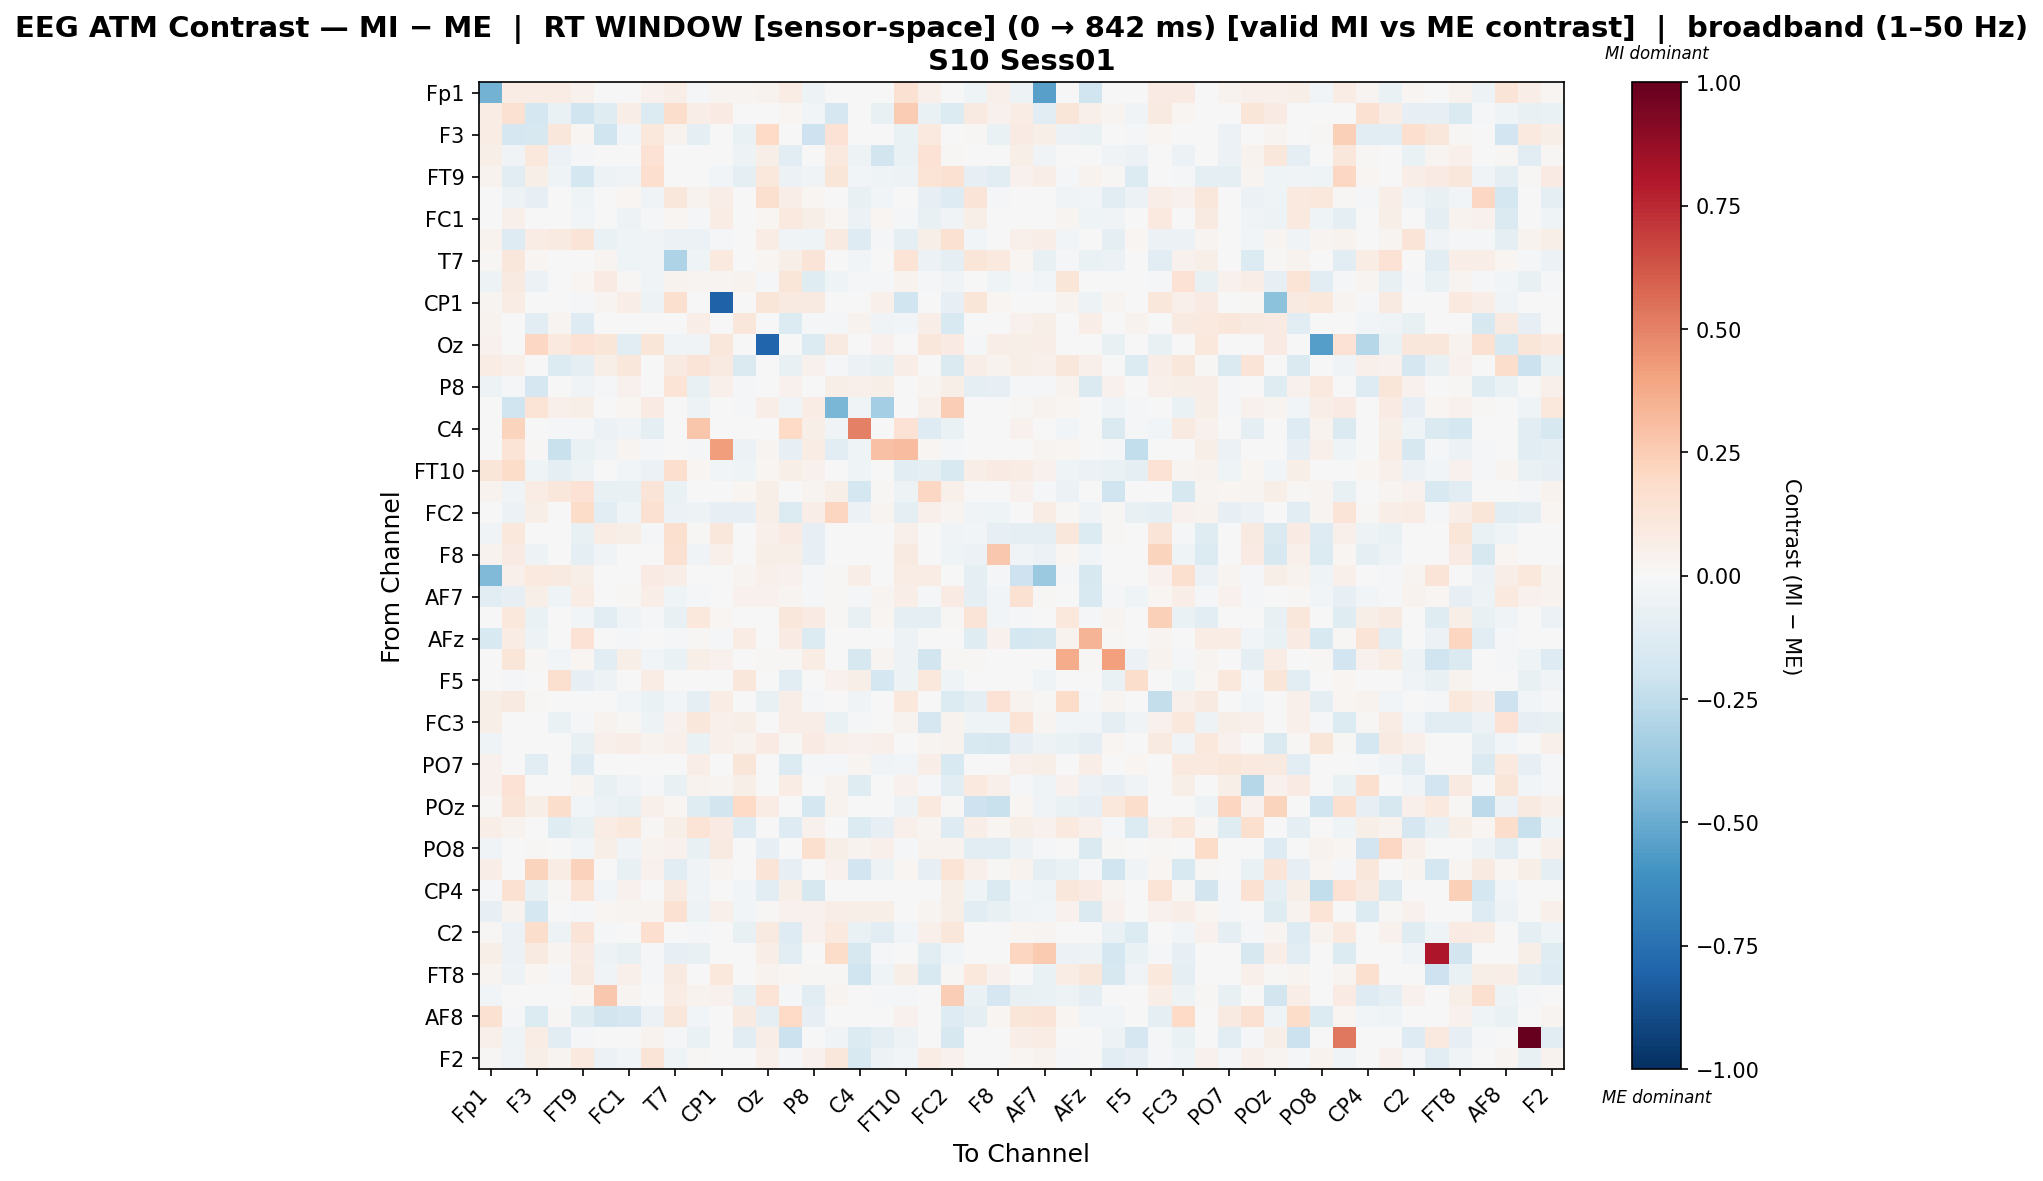

Values plotted in this chart, from the file beside it:
, Fp1, Fz, F3, F7, FT9, FC5, FC1, C3, T7, TP9, CP1, O1, Oz, O2, P8, TP10, C4, T8, FT10, FC6, FC2, F4, F8
Fp1, -0.4737, 0.07628, 0.07714, 0.07071, 0.04114, 0.0, 0.0, 0.04371, 0.06778, -0.0208, 0.02914, 0.02583, 0.03428, 0.07038, -0.05195, 0.004714, 0.0, 0.0, 0.1486, 0.054, 0.0, -0.04159, 0.05177
Fz, 0.07194, 0.1503, -0.1731, -0.06857, -0.2021, -0.1201, 0.06274, -0.1336, 0.1769, 0.06969, 0.08313, 0.0, 0.0, 0.02142, -0.0278, -0.1687, -0.0007485, -0.07781, 0.2518, -0.07028, -0.1371, 0.08992, 0.04388
F3, 0.07461, -0.167, -0.1613, 0.1164, 0.0184, -0.199, -0.02463, 0.1076, 0.03246, -0.09182, -0.002345, -0.06559, 0.1962, 0.0, -0.208, 0.1437, -0.001481, -0.001535, -0.06958, 0.09702, 0.001853, 0.007827, -0.06895
F7, 0.05682, -0.03453, 0.1052, -0.05916, -0.009961, 0.0, 0.0, 0.1464, 0.0, 0.005792, 0.0, -0.05072, 0.05821, -0.1054, 0.0, 0.09949, -0.04909, -0.1826, -0.06939, 0.1453, 0.0148, 0.0, 0.0
FT9, 0.03388, -0.1126, 0.05663, -0.04134, -0.1756, -0.04916, -0.03372, 0.165, 0.0, 0.003638, -0.02529, -0.08966, 0.1039, -0.05885, -0.03418, 0.1203, -0.02716, -0.04084, -0.05127, 0.1356, 0.153, -0.08416, -0.1022
FC5, 0.0, -0.05339, -0.08558, 0.0, -0.04441, -0.004268, 0.02203, -0.03561, 0.1129, 0.03285, 0.06743, 0.0, 0.1609, 0.06602, 0.02342, 0.002063, -0.07709, -0.03116, 0.001576, -0.08347, -0.1326, 0.1258, -0.01795
FC1, 0.0, 0.05277, -0.005957, 0.0, -0.02446, -0.00484, -0.05037, -0.02118, 0.01932, -0.01248, 0.07747, 0.0, 0.01636, 0.1012, 0.05922, 0.01792, -0.05649, 0.02191, -0.01777, -0.0778, -0.03503, 0.05597, -0.0009073
C3, 0.03374, -0.1252, 0.07277, 0.08607, 0.1327, -0.06481, -0.04575, -0.03664, -0.06035, -0.05765, -0.02228, 0.001132, 0.07566, -0.03697, -0.04127, 0.08639, -0.1298, -0.02103, -0.08833, 0.06127, 0.1504, -0.03038, 0.0
T7, 0.0156, 0.1125, 0.02161, 0.0, 0.0, 0.02507, -0.0397, -0.03202, -0.3072, -0.04442, 0.09521, 0.0, 0.02128, 0.06211, 0.1255, 0.0, -0.02903, 0.0, 0.1338, -0.06061, -0.09899, 0.1186, 0.09459
TP9, -0.04926, 0.08708, -0.05762, -0.0003691, 0.01958, 0.07972, 0.008885, -0.03375, 0.03891, 0.02889, 0.02815, 0.03603, -0.01939, 0.1217, -0.1177, -0.04164, -0.01854, -0.007934, 0.0324, -0.0126, -0.03424, 0.00731, -0.04617
CP1, 0.02579, 0.07522, 0.006232, 0.0, -0.02326, 0.02385, 0.07019, -0.05052, 0.1619, -0.001973, -0.8075, 0.0, 0.1228, 0.08775, 0.09282, 0.0, 0.003224, 0.05406, -0.2029, 0.0, -0.08074, 0.1227, 0.01925
O1, 0.03385, 0.0, -0.1171, 0.02858, -0.1274, 0.0, 0.0, 0.0009168, 0.0, 0.06686, 0.0, 0.1135, 0.0, -0.1383, -0.02099, -0.01527, 0.03264, -0.03265, -0.02799, 0.06616, -0.1526, 0.0, 0.001592
Oz, 0.04534, 0.0, 0.209, 0.09592, 0.1475, 0.1209, -0.1123, 0.1249, -0.03523, -0.03794, 0.1116, 0.0, -0.7934, 0.0, -0.1378, 0.08837, 0.0, 0.04302, 0.001842, 0.1139, 0.08017, -0.02231, 0.06357
O2, 0.07173, 0.04817, 0.0, -0.1342, -0.09812, 0.05622, 0.1121, 0.006558, 0.08934, 0.1296, 0.09076, -0.1471, 0.0, -0.07051, 0.04557, -0.01196, -0.06239, -0.07557, 0.06313, 0.0002781, -0.1482, 0.06908, 0.03905
P8, -0.0539, -0.009281, -0.1642, 0.0, -0.03659, -0.007888, 0.04012, 0.004577, 0.1355, -0.07125, 0.05414, -0.01162, -0.004911, 0.0413, 0.001773, 0.05979, 0.05343, 0.05802, 0.0003455, 0.02786, 0.05632, -0.09076, -0.08152
TP10, 0.003686, -0.1991, 0.1404, 0.04852, 0.05977, 0.0006278, 0.02294, 0.08462, 0.0, -0.04702, 0.0, -0.008451, 0.06772, -0.03669, 0.07553, -0.4555, -0.03339, -0.3408, 0.0, 0.04842, 0.248, 0.0, 0.0
C4, 0.0, 0.2208, 0.000187, -0.01333, -0.01707, -0.05584, -0.03207, -0.1004, -0.003011, 0.2744, 0.004023, 0.005242, 0.0, 0.1981, 0.05962, -0.03412, 0.5002, -0.006357, 0.1441, -0.1302, -0.06938, 0.0, 0.0
T8, 0.0, 0.1382, 0.009067, -0.2207, -0.06605, -0.03598, 0.02836, -0.009169, 0.0, -0.01266, 0.4181, -0.06105, 0.03044, -0.08126, 0.07424, -0.1023, -0.03997, 0.2946, 0.3115, 0.01974, -0.01692, 0.0, 0.0
FT10, 0.1196, 0.1867, -0.04428, -0.09182, -0.04773, -0.006467, -0.02877, -0.06014, 0.1675, 0.0169, -0.0236, -0.04099, 0.01791, 0.05956, 0.04345, 0.0, -0.03926, 0.006609, -0.1152, -0.08844, -0.1513, 0.06524, 0.08223
FC6, 0.03816, -0.03845, 0.07301, 0.1155, 0.1474, -0.07439, -0.07341, 0.1277, -0.06852, 0.003565, 0.0, 0.02186, 0.06063, -0.006722, 0.02647, 0.05734, -0.1769, 0.009881, -0.05228, 0.2033, 0.05393, 0.0, 0.0
FC2, 0.0, -0.0577, 0.05939, 0.00267, 0.1824, -0.1064, -0.04567, 0.1534, -0.05906, -0.0473, -0.07981, -0.08389, 0.0603, -0.1361, 0.06392, 0.2147, -0.05927, 0.02431, -0.1005, 0.04729, 0.02797, -0.03362, -0.04311
F4, -0.03748, 0.1048, 0.0001277, 0.0, -0.07433, 0.07035, 0.05787, -0.01088, 0.1599, 0.008887, 0.116, 0.0, 0.0542, 0.08587, -0.08303, 0.0, 0.0, 0.0, 0.05025, 0.0, -0.03319, -0.02806, -0.07961
F8, 0.03763, 0.08229, -0.04971, 0.0, -0.08971, -0.03535, 0.0007961, 0.0007348, 0.1502, -0.03751, 0.0512, -0.003501, 0.05497, 0.05818, -0.08495, 0.0007348, 0.0, 0.0007348, 0.09018, 0.0007348, -0.04084, -0.05913, 0.2729
Fp2, -0.4413, 0.05081, 0.09527, 0.09025, 0.05616, 0.0, 0.003531, 0.07972, 0.06596, -0.002495, 0.007567, 0.02472, 0.05217, 0.0449, -0.01851, 0.01354, 0.06468, 0.0005014, 0.07718, 0.0712, 0.0005014, -0.09209, -0.01724
AF7, -0.1138, -0.08533, 0.05561, -0.04279, 0.07106, 0.0, 0.009458, 0.06743, -0.04496, -0.01481, 0.0, 0.03996, 0.04237, 0.02515, -0.02018, 0.0122, -0.01783, 0.02626, 0.06505, -0.009636, 0.07869, -0.09778, -0.02938
AF3, 0.005073, 0.1047, -0.06427, 0.0, -0.02933, -0.1019, -0.03545, -0.02133, -0.07488, 0.1024, 0.02315, 0.0, 0.0, 0.1155, 0.07957, 0.01522, -0.07762, 0.0199, -0.08966, -0.09551, 0.01327, 0.1327, -0.0262
AFz, -0.1532, 0.07104, -0.05015, 0.0, 0.1416, -0.006318, -0.01765, 0.0, -0.01432, 0.01343, -0.01066, 0.07597, 0.0, 0.08306, -0.1404, 0.0, 0.0, 0.0, -0.04955, 0.0, 0.0001172, -0.1214, 0.04512
F1, 0.0, 0.1238, 0.0152, -0.02588, 0.02291, -0.1078, 0.05861, -0.0261, -0.06388, 0.06231, 0.04571, 0.0, 0.00785, 0.009923, 0.07654, -0.003216, -0.1577, 0.0241, -0.05008, -0.182, 0.01443, 0.01322, 0.0
F5, 0.0, -0.01358, -0.002097, 0.1578, -0.08203, -0.05257, 0.0, 0.07039, 0.0, -0.00225, 0.0, 0.1107, 0.0, -0.1082, 0.0, 0.04001, 0.06172, -0.1773, -0.05305, 0.1063, -0.04459, 0.0, 0.0
FT7, 0.0587, 0.0899, 0.01499, 0.0, 0.0, 0.001095, -0.02745, -0.0634, -0.02593, -0.09532, 0.07713, 0.0, -0.07556, 0.06437, -0.0221, 0.0, -0.03391, 0.0, 0.1054, 0.0, -0.1362, -0.08944, 0.1452
FC3, 0.05742, 0.005159, 0.0, -0.06926, -0.01961, 0.03248, 0.008087, -0.04862, 0.04653, 0.1133, 0.0489, 0.05686, 0.0, 0.06493, 0.06491, -0.06924, -0.01641, 0.003239, 0.03839, -0.1644, 0.03655, -0.03916, -0.04221
CP3, -0.04098, 0.0, -0.005762, 0.0, -0.07587, 0.05168, 0.06325, 0.03212, 0.04934, -0.06334, 0.04921, 0.03622, 0.08335, 0.01496, 0.08416, 0.0511, 0.0427, 0.0511, 0.0004591, 0.03102, 0.03779, -0.1493, -0.1617
PO7, 0.04057, 0.0, -0.1057, 0.003246, -0.1268, 0.0, 0.0, 0.0008938, 0.0, 0.06827, 0.0, 0.1223, 0.0, -0.1367, -0.01724, -0.01454, 0.0298, -0.03484, -0.02913, 0.06416, -0.1518, 0.0, 0.005983
PO3, 0.04186, 0.1427, 0.006164, -0.005173, 0.02725, -0.07232, -0.03255, -0.01085, -0.07789, 0.03349, 0.02357, 0.05747, 0.0, 0.07315, 0.0, 0.03812, -0.1185, 0.0, 0.04675, -0.01201, -0.1065, 0.09383, 0.05467
POz, 0.01141, 0.1267, 0.05861, 0.1749, -0.0288, -0.06023, -0.07541, 0.05407, 0.02067, -0.1183, -0.1832, 0.202, 0.07081, 0.0, -0.1797, 0.03515, 0.0, 0.007236, -0.04867, 0.09459, 0.01028, -0.2043, -0.2259
PO4, 0.06853, 0.03362, 0.0, -0.1191, -0.07328, 0.07471, 0.1043, 0.01255, 0.06126, 0.1376, 0.08237, -0.126, 0.0, -0.1279, 0.04103, 0.0006604, -0.1402, -0.08096, 0.04844, 0.02344, -0.1259, 0.06326, 0.02325
PO8, -0.03738, 0.0, 0.01425, 0.0, -0.02463, 0.05779, -0.03666, 0.03618, 0.04406, -0.07686, 0.09239, 0.0, -0.08008, 0.00699, 0.1626, 0.0597, 0.03824, 0.04769, -0.01173, 0.03495, 0.03596, -0.1171, -0.1155
P6, 0.06779, -0.005505, 0.2218, 0.07275, 0.2308, 0.005874, -0.077, 0.04103, -0.1066, -0.0349, 0.0271, 0.0, 0.1276, -0.08498, 0.0, 0.04304, -0.1915, -0.04832, 0.02047, -0.08058, 0.1376, 0.05099, 0.01238
CP4, -0.01001, 0.1494, -0.07509, 0.01508, 0.1354, -0.03042, 0.04622, 0.0, 0.09049, -0.03783, -0.006022, -0.02488, -0.113, 0.0553, -0.1576, 0.0, 0.0, -0.002488, 0.001105, 0.0, 0.05991, -0.04503, -0.1476
TP8, -0.07913, 0.03158, -0.1764, 0.0, -0.01873, 0.01715, 0.02885, 0.0304, 0.152, -0.05405, 0.05291, -0.02631, 0.009132, 0.04042, 0.04334, 0.06695, 0.05631, 0.06115, 0.007148, 0.02936, 0.0608, -0.1058, -0.07584
C2, 0.01104, -0.05508, 0.1785, -0.05269, 0.1304, -0.02182, 0.003009, 0.1673, 0.0, -0.02107, 0.0, -0.07668, 0.08936, -0.1308, 0.04017, 0.1009, -0.06673, -0.107, -0.03087, 0.04904, 0.1145, 0.0, 0.0
FC4, 0.05516, -0.05631, 0.09193, 0.02345, 0.07939, -0.04965, -0.07066, -0.009908, -0.08204, -0.07362, 0.0, 0.0, 0.06741, -0.106, 0.006502, 0.1871, -0.1571, -0.008585, -0.007216, -0.111, -0.02567, 0.0, 0.0
FT8, 0.03114, -0.05428, 0.02184, -0.01492, 0.09243, -0.03754, 0.04795, -0.01081, 0.08599, -0.005352, 0.107, 0.0, 0.03548, 0.01836, 0.01038, 0.0113, -0.2031, -0.04255, 0.05962, -0.1551, 0.01248, 0.1063, 0.04472
F6, -0.02588, -0.006341, -0.001567, 0.0, 0.02231, 0.2689, 0.02817, 0.002277, 0.07729, 0.03495, 0.04549, -0.07663, 0.1374, -0.008819, -0.114, 0.02675, 0.0, -0.01415, -0.02086, 0.0, 0.2467, -0.0649, -0.1675
AF8, 0.1521, -0.01603, -0.1379, 0.01124, -0.1176, -0.1839, -0.1647, -0.06245, 0.1131, -0.02699, -0.005664, 0.08732, -0.08696, 0.2029, -0.08015, 0.0, 0.0, 0.0, 0.04565, 0.0, -0.1282, -0.1016, 0.01956
AF4, 0.04795, -0.04389, 0.07692, -0.1157, -0.02267, 0.0, 0.0, 0.03688, -0.01107, -0.06891, 0.0, -0.1151, 0.06826, -0.217, 0.0, -0.03285, -0.1329, -0.09475, -0.04989, 0.005377, -0.1594, 0.0, 0.0
F2, 0.01351, -0.03286, 0.05571, 0.02514, 0.1004, -0.058, -0.02803, 0.1323, -0.04496, 0.01401, 0.0, -0.006179, 0.04817, -0.01917, 0.04435, 0.1133, -0.1504, -0.04785, -0.02943, 0.07295, 0.0425, 0.0, 0.0
